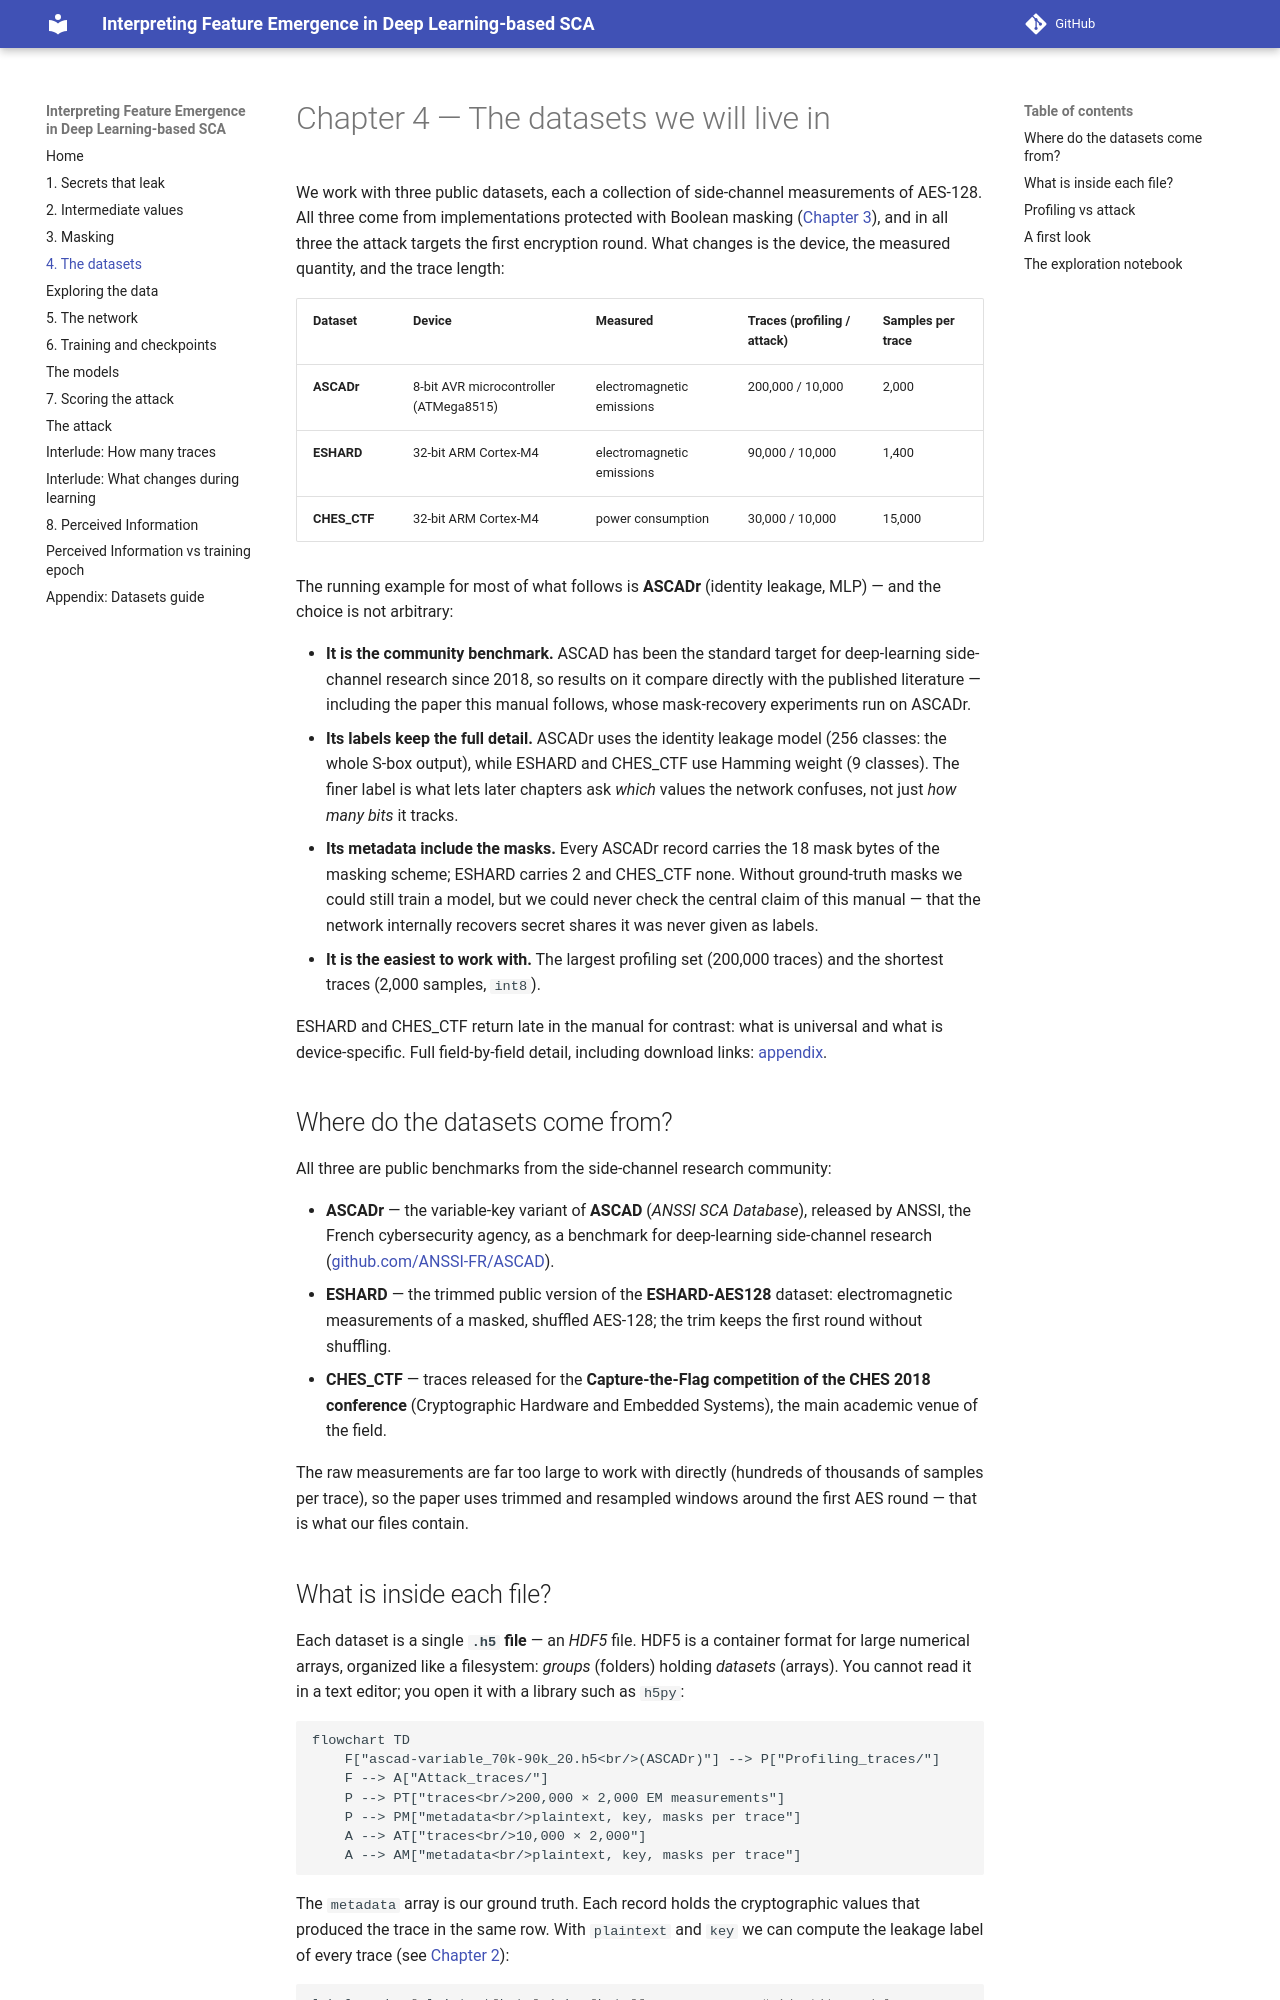

repository: teravon/feature_emergence · page: 04_the_datasets/index.html · generator: mkdocs

# Chapter 4 — The datasets we will live in

We work with three public datasets, each a collection of side-channel
measurements of AES-128. All three come from implementations protected with
Boolean masking ([Chapter 3](03_masking.md)), and in all three the attack
targets the first encryption round. What changes is the device, the measured
quantity, and the trace length:

| Dataset | Device | Measured | Traces (profiling / attack) | Samples per trace |
|---------|--------|----------|------------------------------|-------------------|
| **ASCADr** | 8-bit AVR microcontroller (ATMega8515) | electromagnetic emissions | 200,000 / 10,000 | 2,000 |
| **ESHARD** | 32-bit ARM Cortex-M4 | electromagnetic emissions | 90,000 / 10,000 | 1,400 |
| **CHES_CTF** | 32-bit ARM Cortex-M4 | power consumption | 30,000 / 10,000 | 15,000 |

The running example for most of what follows is **ASCADr** (identity leakage,
MLP) — and the choice is not arbitrary:

- **It is the community benchmark.** ASCAD has been the standard target for
  deep-learning side-channel research since 2018, so results on it compare
  directly with the published literature — including the paper this manual
  follows, whose mask-recovery experiments run on ASCADr.
- **Its labels keep the full detail.** ASCADr uses the identity leakage model
  (256 classes: the whole S-box output), while ESHARD and CHES_CTF use Hamming
  weight (9 classes). The finer label is what lets later chapters ask *which*
  values the network confuses, not just *how many bits* it tracks.
- **Its metadata include the masks.** Every ASCADr record carries the 18 mask
  bytes of the masking scheme; ESHARD carries 2 and CHES_CTF none. Without
  ground-truth masks we could still train a model, but we could never check
  the central claim of this manual — that the network internally recovers
  secret shares it was never given as labels.
- **It is the easiest to work with.** The largest profiling set (200,000
  traces) and the shortest traces (2,000 samples, `int8`).

ESHARD and CHES_CTF return late in the manual for contrast: what is universal
and what is device-specific. Full field-by-field detail, including download
links: [appendix](appendix_datasets.md).

## Where do the datasets come from?

All three are public benchmarks from the side-channel research community:

- **ASCADr** — the variable-key variant of **ASCAD** (*ANSSI SCA Database*),
  released by ANSSI, the French cybersecurity agency, as a benchmark for
  deep-learning side-channel research
  ([github.com/ANSSI-FR/ASCAD](https://github.com/ANSSI-FR/ASCAD)).
- **ESHARD** — the trimmed public version of the **ESHARD-AES128** dataset:
  electromagnetic measurements of a masked, shuffled AES-128; the trim keeps
  the first round without shuffling.
- **CHES_CTF** — traces released for the **Capture-the-Flag competition of the
  CHES 2018 conference** (Cryptographic Hardware and Embedded Systems), the
  main academic venue of the field.

The raw measurements are far too large to work with directly (hundreds of
thousands of samples per trace), so the paper uses trimmed and resampled
windows around the first AES round — that is what our files contain.
